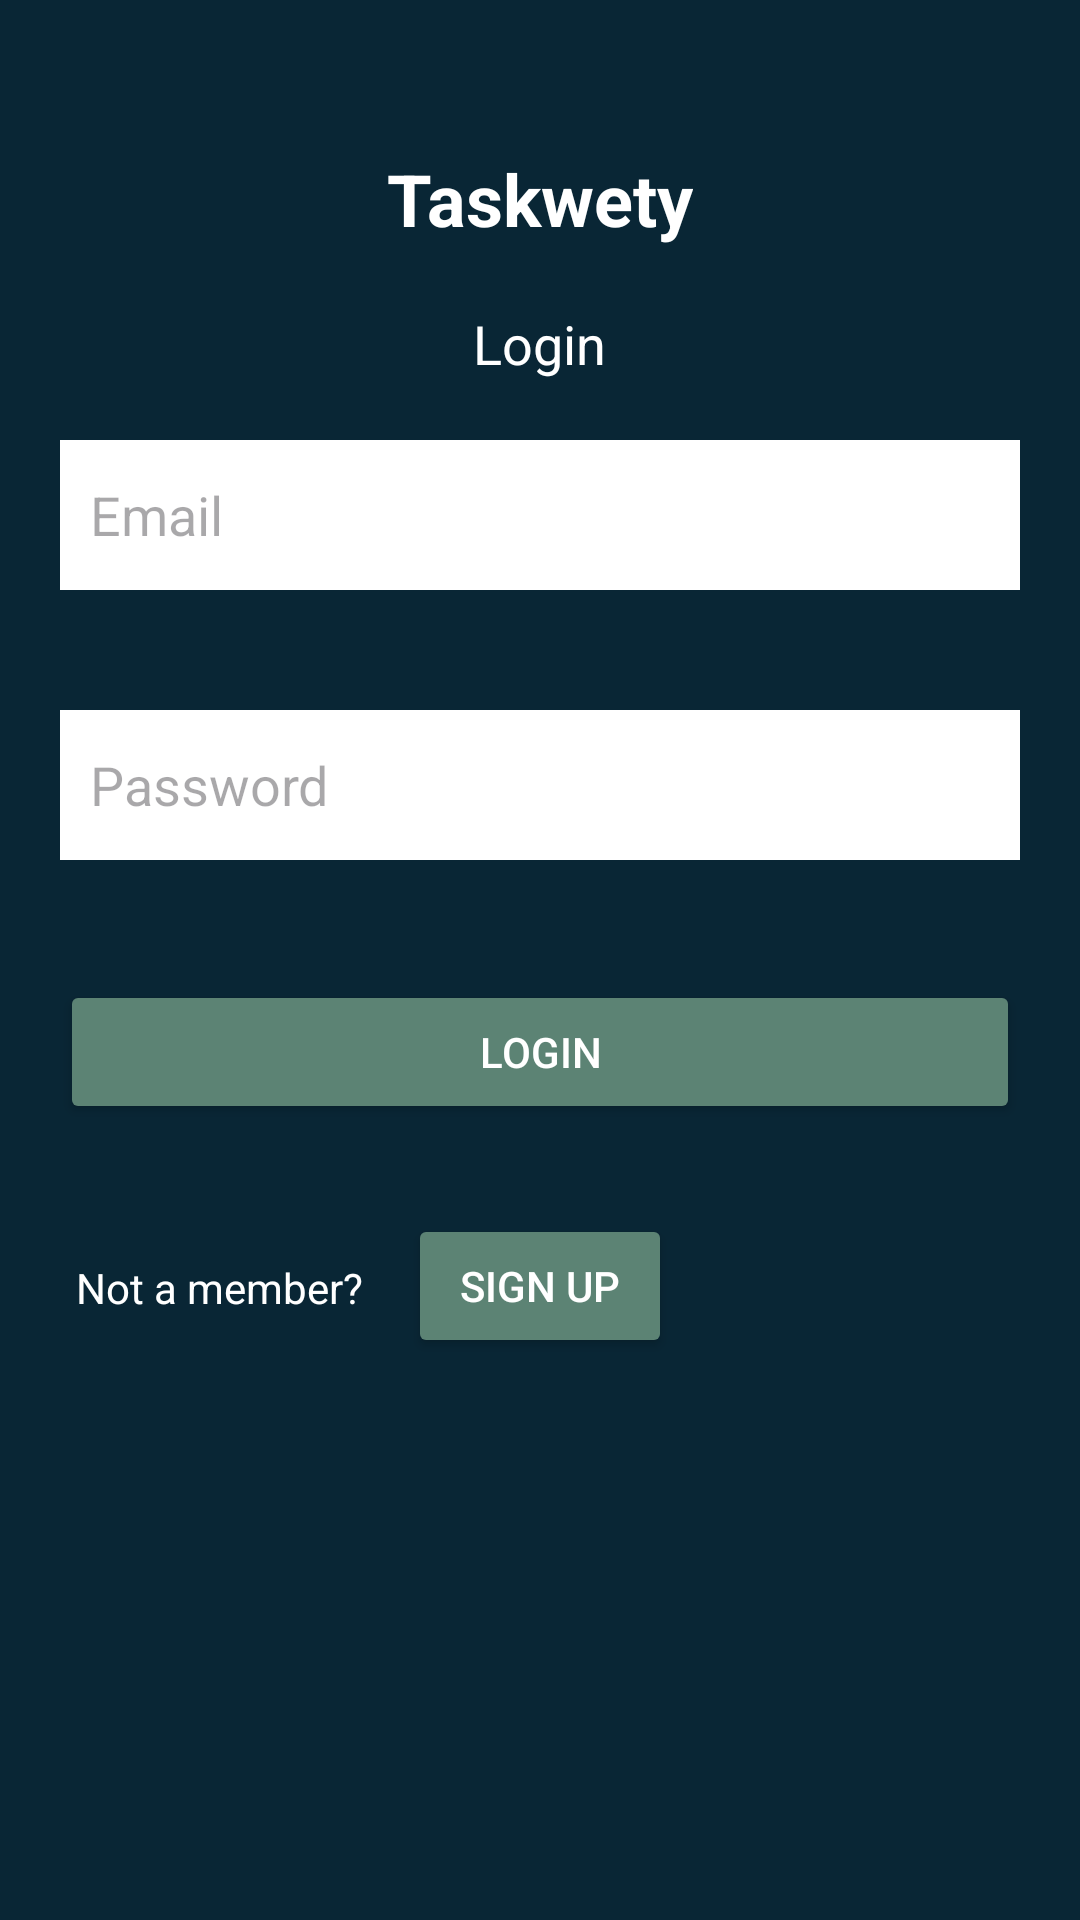

This screen was rendered from an Android layout file. Write that file and the resources it references.
<!-- AndroidManifest.xml: application theme Theme.TaskwetyAndroid -->
<!-- res/layout/activity_login.xml -->
<?xml version="1.0" encoding="utf-8"?>
<RelativeLayout xmlns:android="http://schemas.android.com/apk/res/android"
    xmlns:tools="http://schemas.android.com/tools"
    android:layout_width="match_parent"
    android:layout_height="match_parent"
    android:background="@color/green4"
    tools:context=".LoginActivity">

    <TextView
        android:id="@+id/titleTextView"
        android:layout_width="wrap_content"
        android:layout_height="wrap_content"
        android:layout_centerHorizontal="true"
        android:layout_marginTop="50dp"
        android:text="Taskwety"
        android:textColor="@android:color/white"
        android:textSize="24sp"
        android:textStyle="bold" />

    <TextView
        android:id="@+id/loginTitleTextView"
        android:layout_width="wrap_content"
        android:layout_height="wrap_content"
        android:layout_below="@id/titleTextView"
        android:layout_centerHorizontal="true"
        android:layout_marginTop="20dp"
        android:text="Login"
        android:textColor="@android:color/white"
        android:textSize="18sp" />

    <EditText
        android:id="@+id/loginEmailEditText"
        android:layout_width="match_parent"
        android:layout_height="50dp"
        android:layout_below="@id/loginTitleTextView"
        android:layout_marginStart="20dp"
        android:layout_marginTop="20dp"
        android:layout_marginEnd="20dp"
        android:layout_marginBottom="20dp"
        android:background="@android:color/white"
        android:hint="Email"
        android:padding="10dp" />

    <EditText
        android:id="@+id/loginPasswordEditText"
        android:layout_width="match_parent"
        android:layout_height="50dp"
        android:layout_below="@id/loginEmailEditText"
        android:layout_marginStart="20dp"
        android:layout_marginTop="20dp"
        android:layout_marginEnd="20dp"
        android:layout_marginBottom="20dp"
        android:background="@android:color/white"
        android:hint="Password"
        android:inputType="textPassword"
        android:padding="10dp" />

    <Button
        android:id="@+id/loginButton"
        android:layout_width="match_parent"
        android:layout_height="wrap_content"
        android:layout_below="@id/loginPasswordEditText"
        android:layout_marginStart="20dp"
        android:layout_marginTop="20dp"
        android:layout_marginEnd="20dp"
        android:layout_marginBottom="20dp"
        android:backgroundTint="@color/green2"
        android:text="Login"
        android:textColor="@android:color/white" />

    <TextView
        android:id="@+id/notMemberTextView"
        android:layout_width="wrap_content"
        android:layout_height="wrap_content"
        android:layout_below="@id/loginButton"
        android:layout_marginTop="25dp"
        android:layout_marginRight="15dp"
        android:layout_toLeftOf="@id/signUpButton"
        android:text="Not a member?"
        android:textColor="@android:color/white" />

    <Button
        android:id="@+id/signUpButton"
        android:layout_width="wrap_content"
        android:layout_height="wrap_content"
        android:layout_below="@id/loginButton"
        android:layout_centerHorizontal="true"
        android:layout_marginTop="10dp"
        android:backgroundTint="@color/green2"
        android:text="Sign up"
        android:textColor="@android:color/white" />

</RelativeLayout>
<!-- resources referenced by this layout -->
<resources>
  <color name="green2">#5C8374</color>
  <color name="green4">#092635</color>
  <style name="Theme.TaskwetyAndroid" parent="Base.Theme.TaskwetyAndroid" />
  <style name="Base.Theme.TaskwetyAndroid" parent="Theme.Material3.DayNight.NoActionBar">
          
          
      </style>
</resources>
